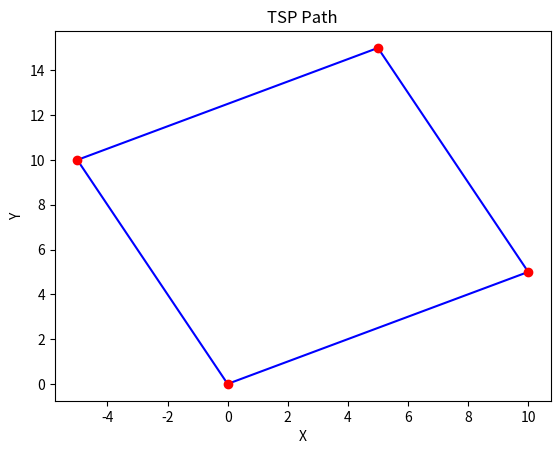

This chart was generated by the following Python code:
import itertools

def tsp_brute_force(graph):
    # Generate all possible permutations of the cities
    cities = list(graph.keys())
    permutations = itertools.permutations(cities)

    # Initialize variables
    min_distance = float('inf')
    best_path = None

    # Iterate over all permutations and calculate the total distance
    for path in permutations:
        distance = 0
        prev_city = path[0]

        for city in path[1:]:
            distance += graph[prev_city][city]
            prev_city = city

        # Update the best path if a shorter distance is found
        if distance < min_distance:
            min_distance = distance
            best_path = path

    return best_path, min_distance


# Example usage
graph = {
    'A': {'B': 10, 'C': 15, 'D': 20},
    'B': {'A': 10, 'C': 35, 'D': 25},
    'C': {'A': 15, 'B': 35, 'D': 30},
    'D': {'A': 20, 'B': 25, 'C': 30}
}

best_path, min_distance = tsp_brute_force(graph)
print("Best path:", best_path)
print("Minimum distance:", min_distance)

import matplotlib.pyplot as plt

def plot_tsp_path(graph, path):
    # Extract the coordinates of the cities from the graph
    cities = list(graph.keys())
    x_coords = [graph[city]['x'] for city in cities]
    y_coords = [graph[city]['y'] for city in cities]

    # Plot the cities
    plt.scatter(x_coords, y_coords, color='red', zorder=2)

    # Plot the TSP path
    path_coords = [(graph[city]['x'], graph[city]['y']) for city in path]
    path_coords.append(path_coords[0])  # Connect the last city to the first city
    path_x = [coord[0] for coord in path_coords]
    path_y = [coord[1] for coord in path_coords]
    plt.plot(path_x, path_y, color='blue', zorder=1)

    # Set the axis labels and title
    plt.xlabel('X')
    plt.ylabel('Y')
    plt.title('TSP Path')

    # Display the plot
    plt.show()


# Example usage
graph = {
    'A': {'x': 0, 'y': 0},
    'B': {'x': 10, 'y': 5},
    'C': {'x': 5, 'y': 15},
    'D': {'x': -5, 'y': 10}
}

path = ['A', 'B', 'C', 'D']

plot_tsp_path(graph, path)
